6-way image classification set "dataset" from GitHub (mvarasg/CC6204); label vocabulary: circular ornaments, lozenge, pictographics, rectangular ornaments, strokes and lines, triangular ornaments.

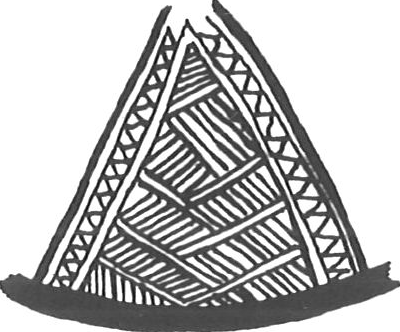
Label: triangular ornaments

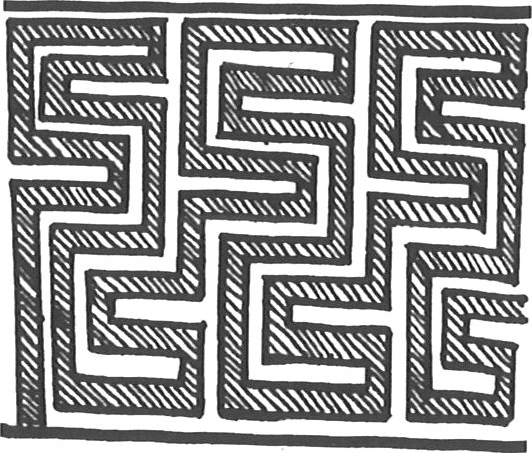
Label: rectangular ornaments

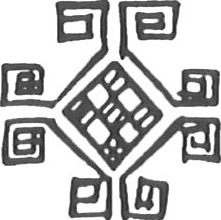
Label: lozenge

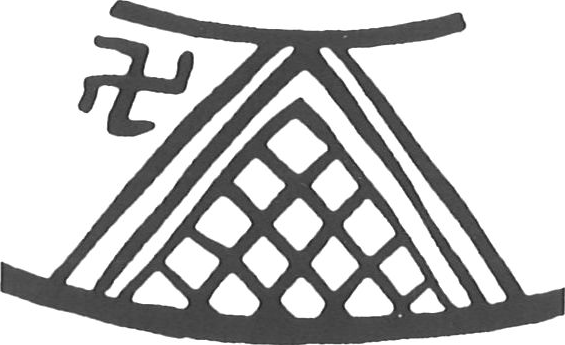
Label: triangular ornaments

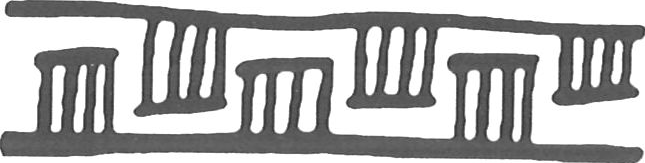
Label: rectangular ornaments
